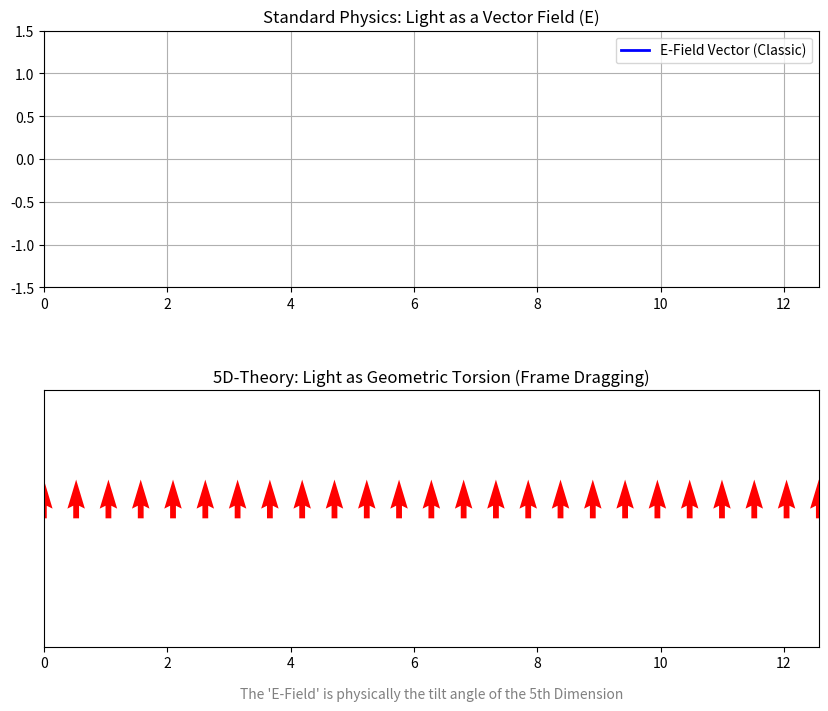

Write Python code to recreate this figure.
import numpy as np
import matplotlib.pyplot as plt
from matplotlib.animation import FuncAnimation
import os

"""
Module: 5d_wave_simulation.py
Purpose: Visualize Light not as vectors, but as Metric Distortion (Kaluza-Klein).
Theory: The E-field is a non-diagonal metric term G_05 (or A_mu). 
        An EM wave is a propagating "shear" or "twist" of the 5D geometry.
"""

def simulate_geometric_light():
    print("Simulating 5D Geometric Light Wave...")

    # Space-Time Grid
    x = np.linspace(0, 4*np.pi, 100)
    
    # 1. Classical Physics: The E-field Vector
    # E(x,t) = E0 * sin(k*x - w*t)
    wavelength = 2*np.pi
    k = 2*np.pi / wavelength
    omega = 1.0 # arbitrary speed
    
    # Setup Plot
    fig, (ax1, ax2) = plt.subplots(2, 1, figsize=(10, 8))
    plt.subplots_adjust(hspace=0.4)
    
    # Static Holders for animation
    line_classic, = ax1.plot([], [], 'b-', lw=2, label='E-Field Vector (Classic)')
    ax1.set_title("Standard Physics: Light as a Vector Field (E)", fontsize=12)
    ax1.set_ylim(-1.5, 1.5)
    ax1.set_xlim(0, 4*np.pi)
    ax1.grid(True)
    ax1.legend(loc='upper right')
    
    # 2. 5D Physics: The Metric Shear
    # In KK theory, A_mu corresponds to the "tilt" of the 5th dimension fiber.
    # We visualize the 5th dimension as small "needles" or fibers attached to space.
    # The wave twists these fibers.
    
    # Create a grid of "Fibers" (Points in x)
    fiber_x = np.linspace(0, 4*np.pi, 25) 
    # Initialize quiver with dummy data to establish shapes
    Y_origin = np.zeros_like(fiber_x)
    U_init = np.zeros_like(fiber_x)
    V_init = np.ones_like(fiber_x)
    
    quiver = ax2.quiver(fiber_x, Y_origin, U_init, V_init, scale=20, color='r', label='5D-Fiber Tilt (Metric)')
    
    ax2.set_title("5D-Theory: Light as Geometric Torsion (Frame Dragging)", fontsize=12)
    ax2.set_ylim(-1, 1)
    ax2.set_xlim(0, 4*np.pi)
    ax2.set_yticks([])
    ax2.text(0.5, -0.2, "The 'E-Field' is physically the tilt angle of the 5th Dimension", 
             transform=ax2.transAxes, ha='center', fontsize=10, color='gray')

    def init():
        line_classic.set_data([], [])
        # Reset quiver to vertical
        quiver.set_UVC(np.zeros_like(fiber_x), np.ones_like(fiber_x))
        return line_classic, quiver

    def update(frame):
        t = frame * 0.1
        
        # Classical
        y_classic = np.sin(k*x - omega*t)
        line_classic.set_data(x, y_classic)
        
        # 5D Geometric
        E_local = np.sin(k*fiber_x - omega*t)
        
        # Vector components
        U = E_local * 0.5 
        V = np.ones_like(U)
        
        quiver.set_UVC(U, V)
        return line_classic, quiver

    ani = FuncAnimation(fig, update, frames=100, init_func=init, blit=False)
    
    # Save one frame as static image for the user
    # (Since we can't display video easily here, we save a representative frame)
    init()
    update(15) # Freeze at t=1.5
    
    os.makedirs("images", exist_ok=True)
    out_path = os.path.join("images", "light_as_geometry.png")
    plt.savefig(out_path, dpi=150)
    print(f"Saved visualization to {out_path}")
    plt.close()

if __name__ == "__main__":
    simulate_geometric_light()
